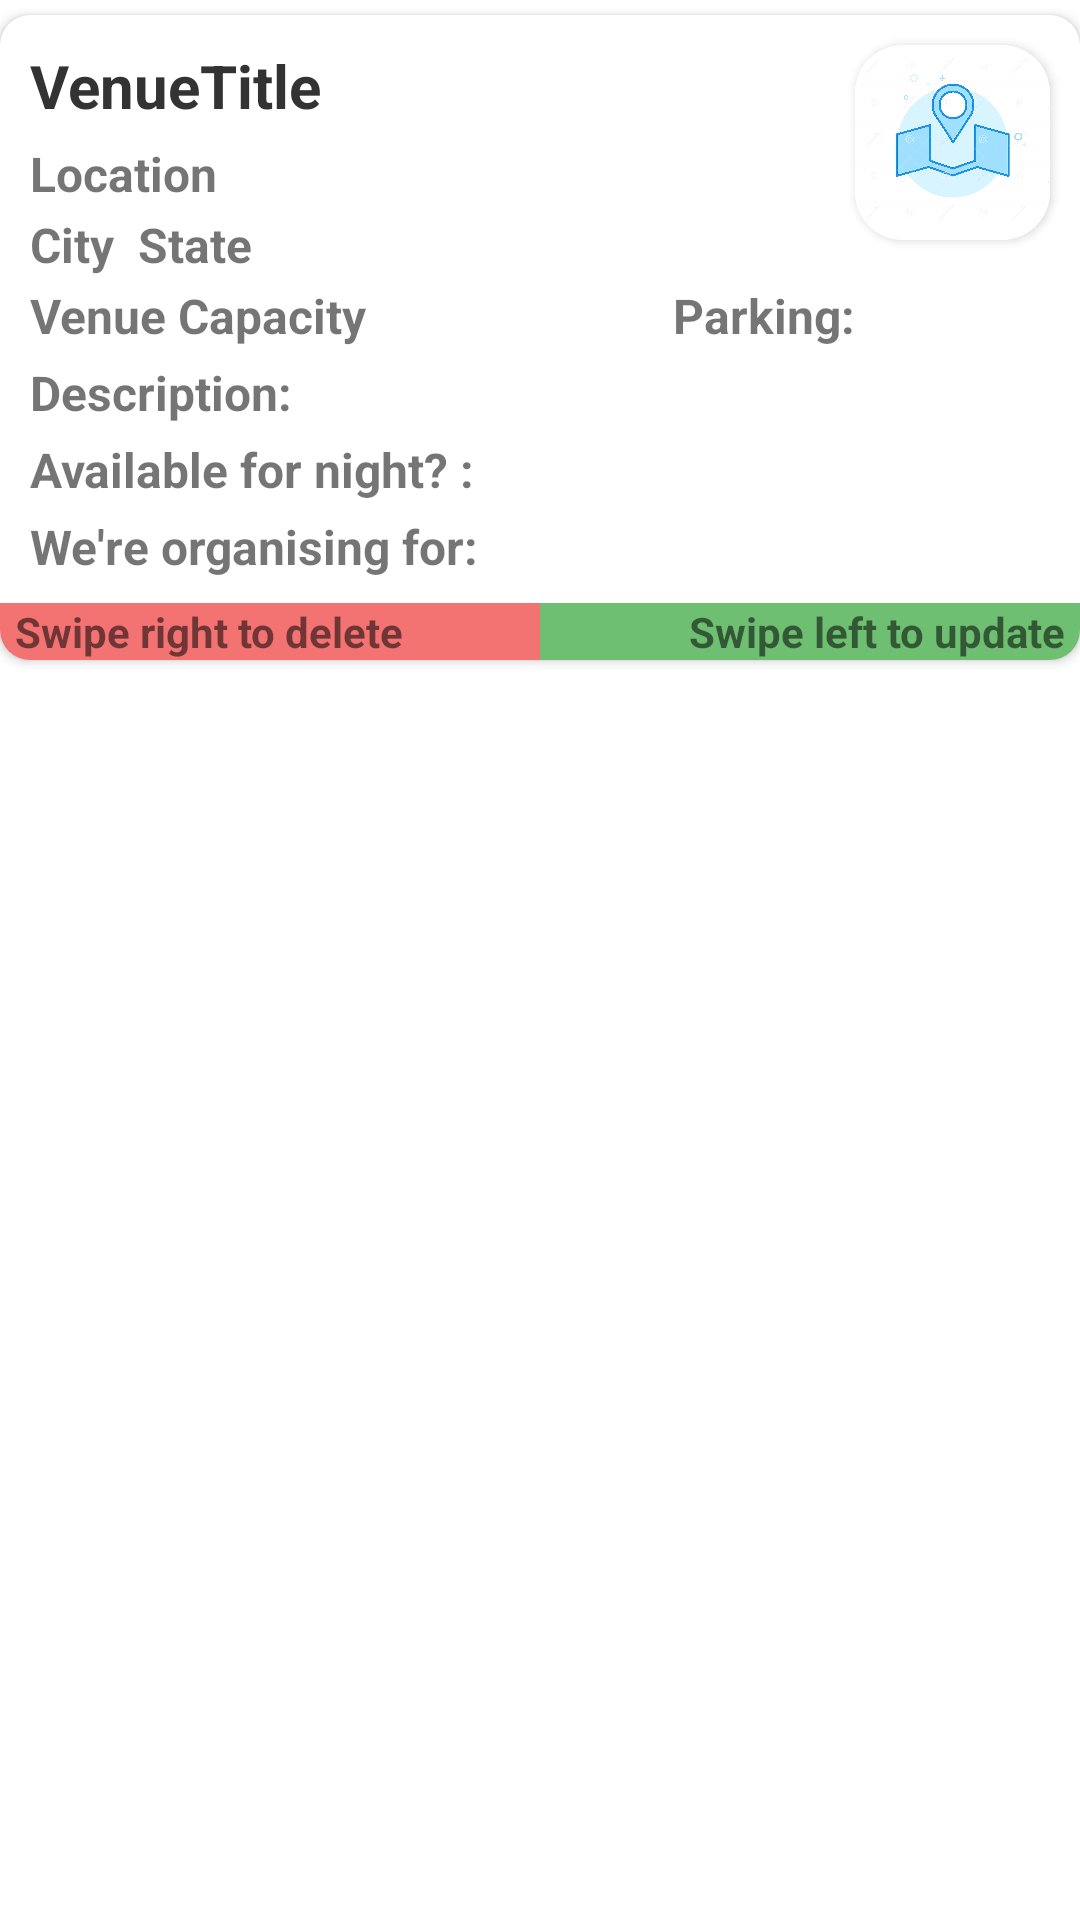

This screen was rendered from an Android layout file. Write that file and the resources it references.
<!-- AndroidManifest.xml: application theme Theme.BookVenue -->
<!-- res/layout/venue_card.xml -->
<?xml version="1.0" encoding="utf-8"?>
<RelativeLayout xmlns:android="http://schemas.android.com/apk/res/android"
    xmlns:app="http://schemas.android.com/apk/res-auto"
    xmlns:card_view="http://schemas.android.com/tools"
    android:layout_width="match_parent"
    android:layout_height="wrap_content">

    <androidx.cardview.widget.CardView
        android:id="@+id/venueCard"
        android:layout_width="match_parent"
        android:layout_height="wrap_content"
        android:layout_marginVertical="5sp"
        app:cardCornerRadius="10dp"
        app:cardMaxElevation="5dp">

        <RelativeLayout
            android:id="@+id/card"
            android:layout_width="match_parent"
            android:layout_height="wrap_content">

            <TextView
                android:id="@+id/venueTitle_card"
                android:layout_width="wrap_content"
                android:layout_height="wrap_content"
                android:layout_alignParentTop="true"
                android:layout_marginStart="10dp"
                android:layout_marginTop="10dp"
                android:text="VenueTitle"
                android:textColor="@color/black"
                android:textSize="20sp"
                android:textStyle="bold" />

            <androidx.cardview.widget.CardView
                android:layout_width="65sp"
                android:layout_height="65sp"
                android:layout_alignParentTop="true"
                android:layout_alignParentEnd="true"
                android:layout_marginTop="10sp"
                android:layout_marginEnd="10sp"
                app:cardCornerRadius="16dp">

                <ImageView
                    android:id="@+id/venueHeadImage"
                    android:layout_width="match_parent"
                    android:layout_height="match_parent"
                    android:contentDescription="Venue Logo"
                    android:src="@drawable/logo" />
            </androidx.cardview.widget.CardView>

            <TextView
                android:id="@+id/landmark_card"
                android:layout_width="wrap_content"
                android:layout_height="wrap_content"
                android:layout_below="@id/venueTitle_card"
                android:layout_marginStart="10dp"
                android:layout_marginTop="5dp"
                android:text="Location"
                android:textSize="16sp"
                android:textStyle="bold" />

            <TextView
                android:id="@+id/city_card"
                android:layout_width="wrap_content"
                android:layout_height="wrap_content"
                android:layout_below="@id/landmark_card"
                android:layout_marginStart="10sp"
                android:layout_marginTop="2sp"
                android:paddingEnd="4dp"
                android:text="City"
                android:textSize="16sp"
                android:textStyle="bold" />

            <TextView
                android:id="@+id/state_card"
                android:layout_width="wrap_content"
                android:layout_height="wrap_content"
                android:layout_below="@id/landmark_card"
                android:layout_marginTop="2sp"
                android:layout_toEndOf="@id/city_card"
                android:paddingHorizontal="4dp"
                android:text="State"
                android:textSize="16sp"
                android:textStyle="bold" />

            <LinearLayout
                android:id="@+id/capacityAndParking"
                android:layout_width="match_parent"
                android:layout_height="wrap_content"
                android:layout_below="@id/city_card"
                android:layout_marginVertical="2sp">

                <TextView
                    android:layout_width="wrap_content"
                    android:layout_height="wrap_content"
                    android:layout_gravity="top"
                    android:layout_marginStart="10dp"
                    android:layout_weight="0.5"
                    android:text="Venue Capacity"
                    android:textSize="16sp"
                    android:textStyle="bold" />

                <TextView
                    android:id="@+id/capacity_card"
                    android:layout_width="wrap_content"
                    android:layout_height="wrap_content"
                    android:layout_marginStart="10dp"
                    android:layout_weight="1"
                    android:text=""
                    android:textSize="16sp" />

                <TextView
                    android:layout_width="wrap_content"
                    android:layout_height="wrap_content"
                    android:layout_marginHorizontal="10dp"
                    android:layout_weight="0.5"
                    android:text="Parking: "
                    android:textAlignment="textEnd"
                    android:textSize="16sp"
                    android:textStyle="bold" />

                <TextView
                    android:id="@+id/parking_card"
                    android:layout_width="wrap_content"
                    android:layout_height="wrap_content"
                    android:layout_marginHorizontal="10dp"
                    android:layout_weight="1"
                    android:text=""
                    android:textSize="16sp" />

            </LinearLayout>

            <LinearLayout
                android:id="@+id/descriptionLinear"
                android:layout_width="match_parent"
                android:layout_height="wrap_content"
                android:layout_below="@id/capacityAndParking"
                android:layout_marginVertical="2sp"
                android:orientation="horizontal">

                <TextView
                    android:layout_width="wrap_content"
                    android:layout_height="wrap_content"
                    android:layout_marginStart="10dp"
                    android:text="Description: "
                    android:textSize="16sp"
                    android:textStyle="bold" />

                <TextView
                    android:id="@+id/venueDescription_card"
                    android:layout_width="0dp"
                    android:layout_height="wrap_content"
                    android:layout_marginHorizontal="10dp"
                    android:layout_weight="1"
                    android:text=""
                    android:textSize="16sp" />
            </LinearLayout>

            <LinearLayout
                android:id="@+id/availableLayout"
                android:layout_width="match_parent"
                android:layout_height="wrap_content"
                android:layout_below="@id/descriptionLinear"
                android:layout_marginVertical="2sp">

                <TextView
                    android:id="@+id/tview"
                    android:layout_width="wrap_content"
                    android:layout_height="wrap_content"
                    android:layout_marginStart="10dp"
                    android:text="Available for night? : "
                    android:textSize="16sp"
                    android:textStyle="bold" />

                <TextView
                    android:id="@+id/availableTime_card"
                    android:layout_width="wrap_content"
                    android:layout_height="wrap_content"
                    android:layout_marginStart="20sp"
                    android:textSize="16sp" />

            </LinearLayout>

            <LinearLayout
                android:id="@+id/typesLayout"
                android:layout_width="match_parent"
                android:layout_height="wrap_content"
                android:layout_below="@id/availableLayout"
                android:layout_marginVertical="2sp">

                <TextView
                    android:id="@+id/tvTypes"
                    android:layout_width="wrap_content"
                    android:layout_height="wrap_content"
                    android:layout_marginStart="10sp"
                    android:text="We're organising for: "
                    android:textSize="16sp"
                    android:textStyle="bold" />

                <TextView
                    android:id="@+id/types_card"
                    android:layout_width="wrap_content"
                    android:layout_height="wrap_content"
                    android:layout_gravity="top"
                    android:layout_marginHorizontal="10dp"
                    android:layout_marginBottom="6dp"
                    android:textSize="16sp" />

            </LinearLayout>

            <LinearLayout
                android:id="@+id/swipeLayout"
                android:layout_width="match_parent"
                android:layout_height="wrap_content"
                android:layout_below="@id/typesLayout"
                android:orientation="horizontal">

                <TextView
                    android:layout_width="match_parent"
                    android:layout_height="wrap_content"
                    android:layout_weight="1"
                    android:background="#CCF15050"
                    android:paddingStart="5sp"
                    android:text="Swipe right to delete"
                    android:textSize="14sp"
                    android:textStyle="bold" />

                <TextView
                    android:layout_width="match_parent"
                    android:layout_height="wrap_content"
                    android:layout_weight="1"
                    android:background="#CC4CAF50"
                    android:paddingEnd="5sp"
                    android:text="Swipe left to update"
                    android:textAlignment="viewEnd"
                    android:textSize="14sp"
                    android:textStyle="bold" />
            </LinearLayout>
        </RelativeLayout>

    </androidx.cardview.widget.CardView>

</RelativeLayout>
<!-- resources referenced by this layout -->
<resources>
  <color name="black">#333333</color>
  <!-- drawable logo: jpg bitmap (drawable, 158399 bytes) -->
  <style name="Theme.BookVenue" parent="Theme.MaterialComponents.DayNight.DarkActionBar">
          
          <item name="colorPrimary">@color/purple_500</item>
          <item name="colorPrimaryVariant">@color/teal_700</item>
          <item name="colorOnPrimary">@color/white</item>
          
          <item name="colorSecondary">@color/teal_200</item>
          <item name="colorSecondaryVariant">@color/teal_700</item>
          <item name="colorOnSecondary">@color/black</item>
          
          <item name="android:statusBarColor">?attr/colorPrimaryVariant</item>
          
          <item name="windowNoTitle">true</item>
      </style>
  <color name="purple_500">#FF6200EE</color>
  <color name="teal_700">#FF018786</color>
  <color name="white">#FFFFFFFF</color>
  <color name="teal_200">#FF03DAC5</color>
</resources>
